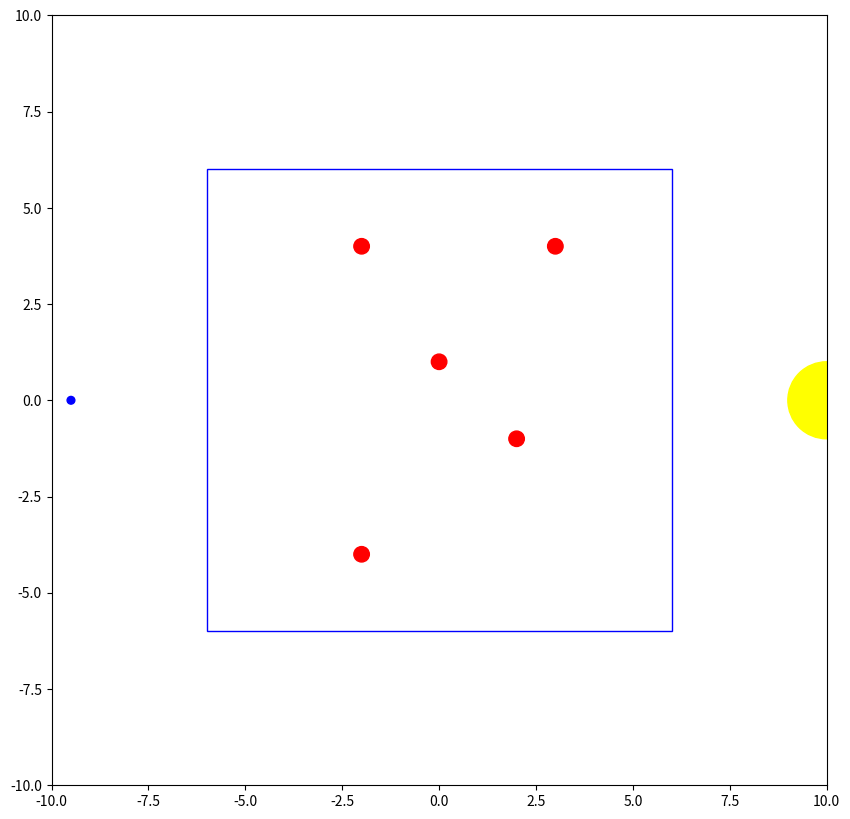

Here is the Python script that generated this plot:
import matplotlib.pyplot as plt
import numpy as np

GOAL = np.array((10, 0.))
GOAL_RADIUS = 1
CENTRAL_POSITION_OBSTACLES = np.array((0,0))
BOX_WIDTH = 6   # its the radius, not the actual width or height
BOX_HEIGHT = 6


fig, ax = plt.subplots(figsize=(10, 10))

ax.set_xlim(-10 ,10)
ax.set_ylim(-10, 10)

# Obstacles
ax.add_patch(plt.Circle((0,1), 0.2, color="r"))
ax.add_patch(plt.Circle((3,4), 0.2, color="r"))
ax.add_patch(plt.Circle((-2,4), 0.2, color="r"))
ax.add_patch(plt.Circle((2,-1), 0.2, color="r"))
ax.add_patch(plt.Circle((-2,-4), 0.2, color="r"))

# # Obstacle Border
ax.add_patch(plt.Rectangle(CENTRAL_POSITION_OBSTACLES-BOX_WIDTH, BOX_WIDTH*2, BOX_HEIGHT*2, fill = False, color="blue"))

# # Robot
ax.add_patch(plt.Circle((-9.5,0), 0.1, color="blue"))

# # Goal
ax.add_patch(plt.Circle(GOAL, GOAL_RADIUS, color="yellow"))


plt.show()